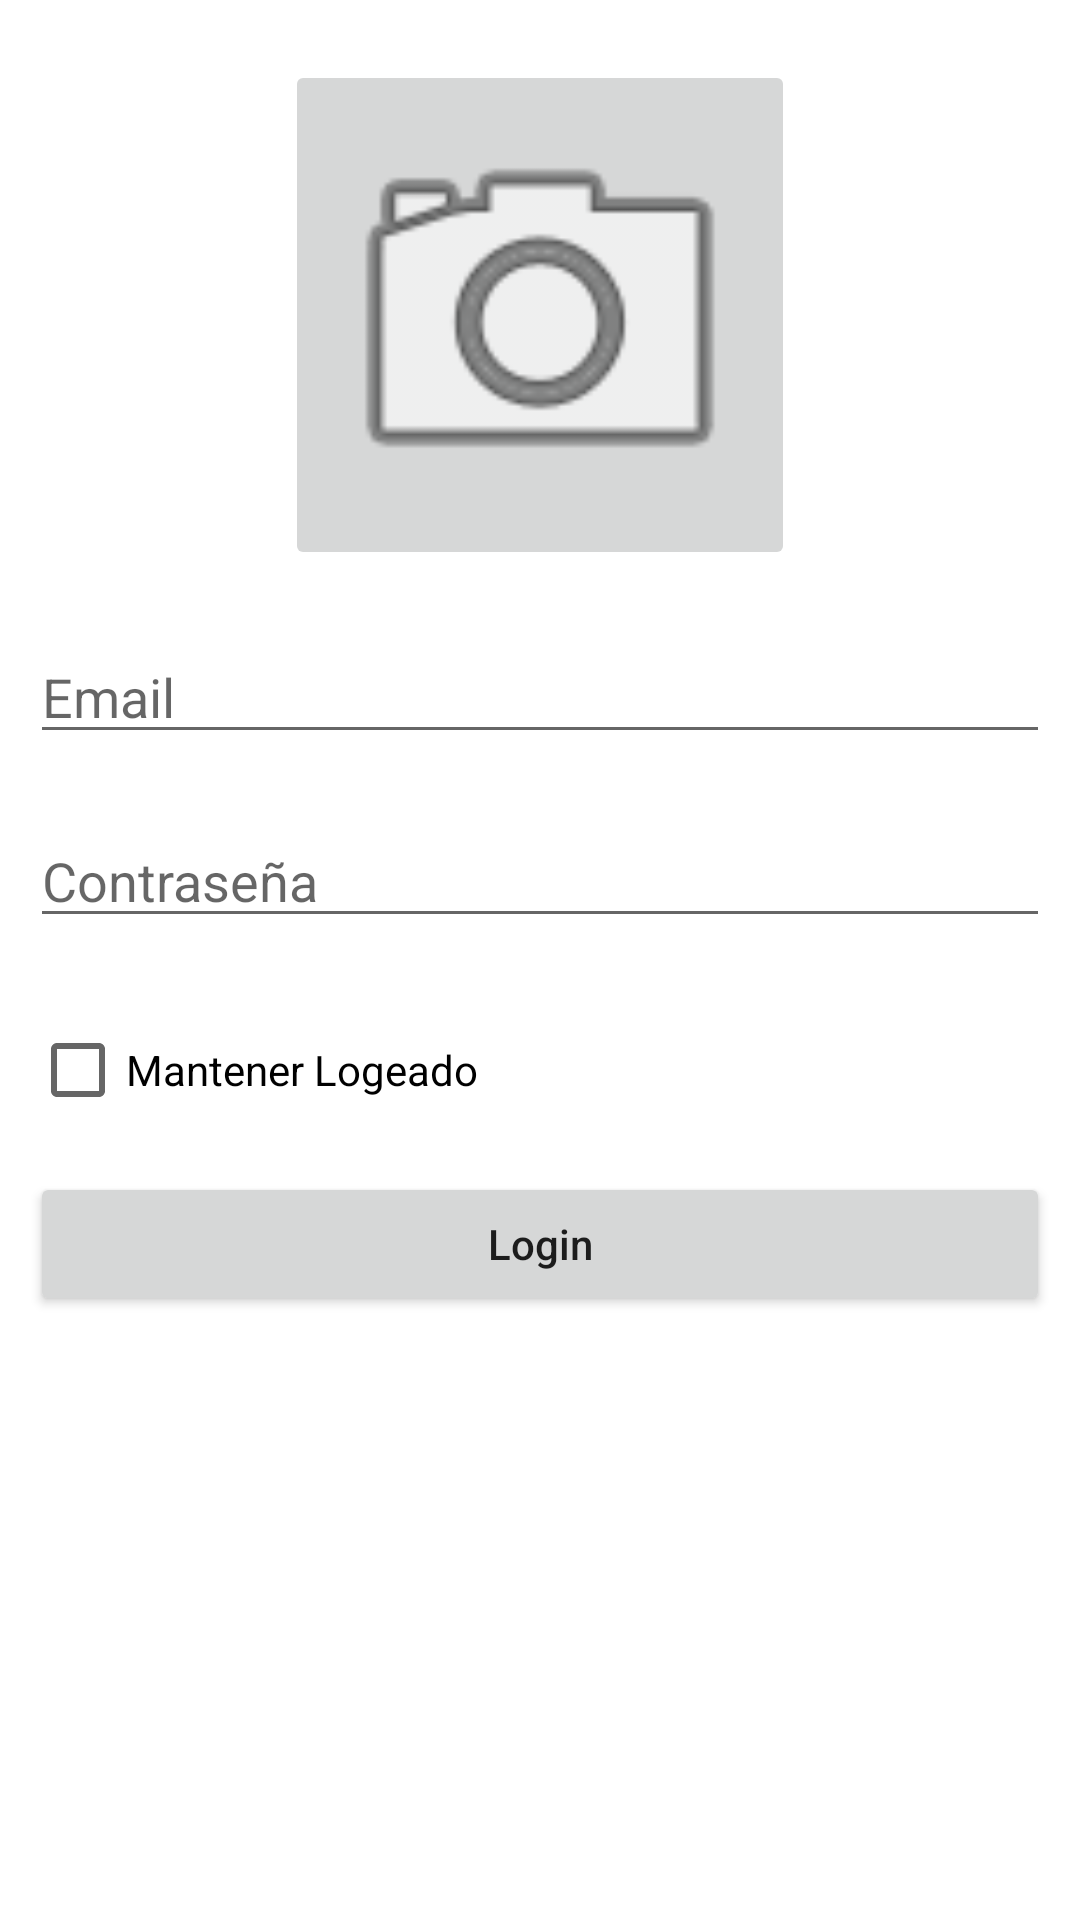

Here is an Android app screen rendered from its layout file. Give the layout XML and the strings, colors and styles it references.
<!-- AndroidManifest.xml: application theme Theme.ProyectoDAP -->
<!-- res/layout/activity_login.xml -->
<?xml version="1.0" encoding="utf-8"?>
<RelativeLayout
    xmlns:android="http://schemas.android.com/apk/res/android"
    xmlns:app="http://schemas.android.com/apk/res-auto"
    xmlns:tools="http://schemas.android.com/tools"
    android:layout_width="match_parent"
    android:layout_height="match_parent"
    tools:context=".LoginActivity">

    <ImageButton
        android:id="@+id/idProfilePic"
        android:layout_width="170dp"
        android:layout_height="170dp"
        android:layout_centerHorizontal="true"
        android:layout_marginTop="20dp"
        app:srcCompat="@android:drawable/ic_menu_camera"
        android:adjustViewBounds="true"
        android:scaleType="centerCrop"
         />

    <EditText
        android:id="@+id/idUser"
        android:layout_width="match_parent"
        android:layout_height="wrap_content"
        android:layout_below="@id/idProfilePic"
        android:layout_marginStart="10dp"
        android:layout_marginTop="20dp"
        android:layout_marginEnd="10dp"
        android:hint="Email"
        android:inputType="textEmailAddress" />

    <EditText
        android:id="@+id/idPassword"
        android:layout_width="match_parent"
        android:layout_height="wrap_content"
        android:layout_below="@id/idUser"
        android:layout_marginStart="10dp"
        android:layout_marginTop="20dp"
        android:layout_marginEnd="10dp"
        android:hint="Contraseña"
        android:inputType="textPassword" />

    <CheckBox
        android:id="@+id/idRememberMe"
        android:layout_width="match_parent"
        android:layout_height="wrap_content"
        android:layout_below="@id/idPassword"
        android:layout_marginStart="10dp"
        android:layout_marginTop="20dp"
        android:checked="false"
        android:text="Mantener Logeado" />


    <Button
        android:id="@+id/idLogin"
        android:layout_width="match_parent"
        android:layout_height="wrap_content"
        android:layout_below="@id/idRememberMe"
        android:layout_marginStart="10dp"
        android:layout_marginTop="10dp"
        android:layout_marginEnd="10dp"
        android:text="Login"
        android:textAllCaps="false" />

</RelativeLayout>
<!-- resources referenced by this layout -->
<resources>
  <style name="Theme.ProyectoDAP" parent="Theme.MaterialComponents.DayNight.DarkActionBar">
          
          <item name="colorPrimary">@color/purple_500</item>
          <item name="colorPrimaryVariant">@color/purple_700</item>
          <item name="colorOnPrimary">@color/white</item>
          
          <item name="colorSecondary">@color/teal_200</item>
          <item name="colorSecondaryVariant">@color/teal_700</item>
          <item name="colorOnSecondary">@color/black</item>
          
          <item name="android:statusBarColor" tools:targetApi="l">?attr/colorPrimaryVariant</item>
          
      </style>
  <!-- not gathered from this repository: default colours our renderer supplied (Android Studio template values) -->
  <color name="purple_500">#FF6200EE</color>
  <color name="purple_700">#FF3700B3</color>
  <color name="teal_200">#FF03DAC5</color>
  <color name="teal_700">#FF018786</color>
  <color name="black">#FF000000</color>
  <color name="white">#FFFFFFFF</color>
</resources>
